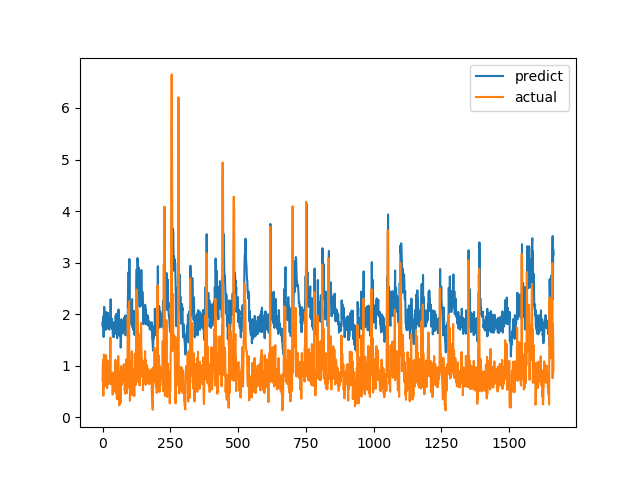

Values plotted in this chart, from the file beside it:
predict, actual
1.838, 0.7094
1.758, 1.015
1.929, 1.116
1.954, 0.4183
1.557, 1.002
1.969, 1.219
2.142, 1.143
2.099, 0.6528
1.788, 0.6747
1.884, 0.601
1.803, 0.6695
1.776, 0.6538
1.695, 0.7814
1.794, 1.206
2.04, 0.8469
1.838, 0.8286
1.852, 0.6482
1.772, 0.5624
1.723, 0.7183
1.85, 1.1
2.026, 0.9542
1.883, 0.729
1.732, 0.6694
1.753, 0.8631
1.898, 0.6465
1.701, 0.8223
1.84, 0.9236
1.909, 0.8301
1.884, 1.067
1.969, 1.546
2.29, 0.6827
1.751, 0.6386
1.833, 0.6464
1.884, 0.6881
1.913, 0.7274
1.759, 0.65
1.708, 0.8694
1.854, 0.4409
1.569, 0.4519
1.569, 0.7575
1.761, 0.4952
1.554, 0.6851
1.696, 0.7244
1.713, 0.8654
1.822, 0.74
1.632, 0.8071
1.734, 0.8204
1.78, 1.114
1.967, 1.109
1.975, 0.4751
1.613, 1.039
2.008, 0.9458
1.919, 0.7878
1.815, 0.3505
1.534, 0.9368
1.949, 0.9868
1.939, 0.647
1.681, 1.03
1.943, 1.187
2.089, 0.9329
... 1,604 more rows
